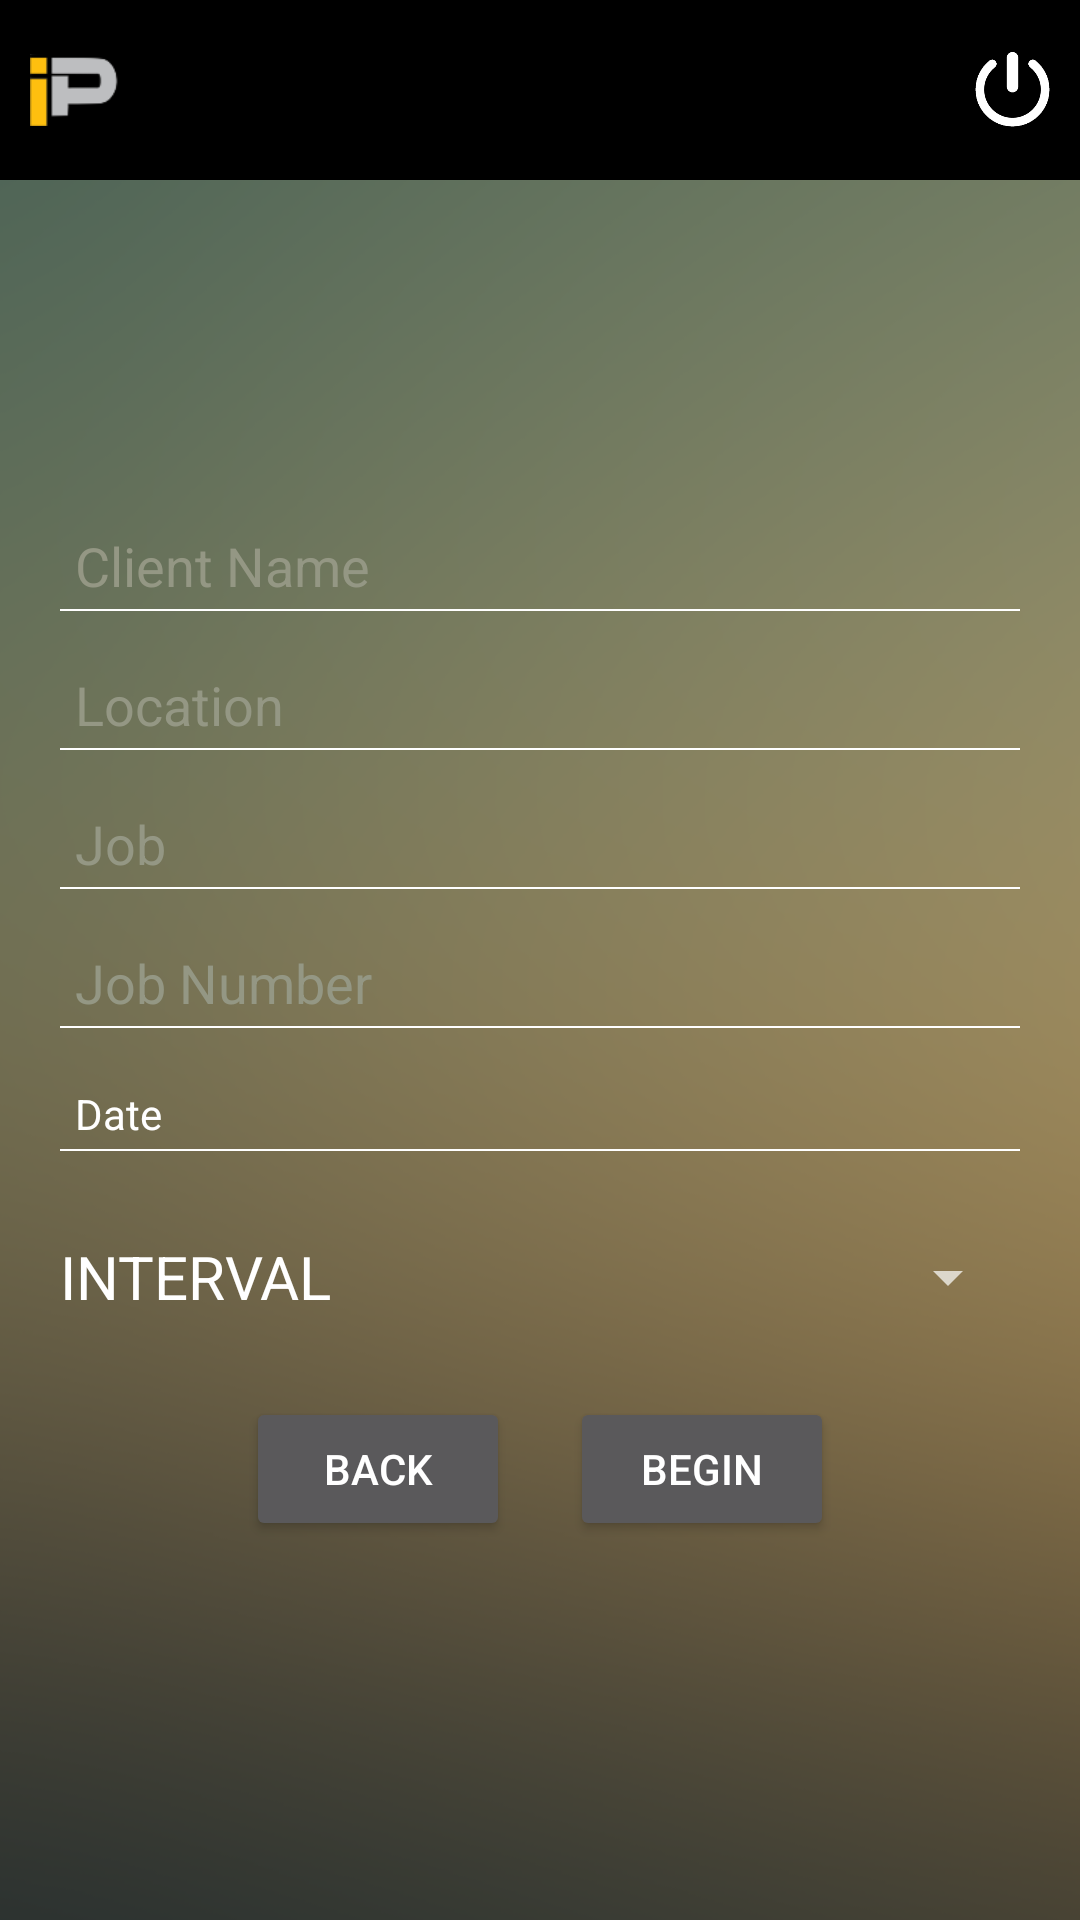

The Android layout XML behind this screen, and the referenced resources:
<!-- AndroidManifest.xml: application theme AppTheme -->
<!-- res/layout/activity_clientinfo.xml -->
<?xml version="1.0" encoding="utf-8"?>
<LinearLayout xmlns:android="http://schemas.android.com/apk/res/android"
    xmlns:tools="http://schemas.android.com/tools"
    android:id="@+id/activity_main"
    android:layout_width="match_parent"
    android:layout_height="match_parent"

    android:orientation="vertical"
    tools:context="robin.com.wifisensor.MainActivity">

    <RelativeLayout
        android:layout_width="match_parent"
        android:layout_height="@dimen/menu_height"
        android:background="@color/background"
        android:orientation="horizontal">

        <ImageView
            android:id="@+id/imgLogo"
            android:layout_width="30dp"
            android:layout_height="30dp"
            android:layout_centerVertical="true"
            android:layout_marginLeft="10dp"
            android:src="@drawable/ic_ip" />

        <ImageView
            android:id="@+id/activity_main_logout"
            android:layout_width="@dimen/icon_width1"
            android:layout_height="@dimen/icon_width1"
            android:layout_alignParentRight="true"
            android:layout_centerVertical="true"
            android:layout_marginRight="10dp"
            android:src="@drawable/img_logout" />
    </RelativeLayout>

    <RelativeLayout
        android:layout_width="match_parent"
        android:layout_height="match_parent">
        <LinearLayout
            android:layout_width="match_parent"
            android:layout_height="match_parent"
            android:background="@drawable/ic_background"
            android:gravity="center"
            android:orientation="vertical"
            android:paddingBottom="30dp"
            android:paddingLeft="20dp"
            android:paddingRight="20dp"
            android:paddingTop="15dp">

            <AutoCompleteTextView
                android:id="@+id/autoClientName"
                android:layout_width="match_parent"
                android:layout_height="wrap_content"
                android:background="@drawable/bottom_line"
                android:drawablePadding="10dp"
                android:hint="Client Name"
                android:padding="5dp"
                android:paddingBottom="5dp"
                android:textColor="@android:color/white"
                android:textColorHint="@color/hintcolor" />

            <AutoCompleteTextView
                android:id="@+id/autoLocation"
                android:layout_width="match_parent"
                android:layout_height="wrap_content"
                android:layout_marginTop="12dp"
                android:background="@drawable/bottom_line"
                android:drawablePadding="10dp"
                android:hint="Location"
                android:padding="5dp"
                android:paddingBottom="5dp"
                android:textColor="@android:color/white"
                android:textColorHint="@color/hintcolor" />

            <AutoCompleteTextView
                android:id="@+id/autoJob"
                android:layout_width="match_parent"
                android:layout_height="wrap_content"
                android:layout_marginTop="12dp"
                android:background="@drawable/bottom_line"
                android:drawablePadding="10dp"
                android:hint="Job"
                android:padding="5dp"
                android:paddingBottom="5dp"
                android:textColor="@android:color/white"
                android:textColorHint="@color/hintcolor" />

            <AutoCompleteTextView
                android:id="@+id/autoJobNumber"
                android:layout_width="match_parent"
                android:layout_height="wrap_content"
                android:layout_marginTop="12dp"
                android:background="@drawable/bottom_line"
                android:drawablePadding="10dp"
                android:hint="Job Number"
                android:padding="5dp"
                android:paddingBottom="5dp"
                android:textColor="@android:color/white"
                android:textColorHint="@color/hintcolor" />

            <TextView
                android:id="@+id/txtDate"
                android:layout_width="match_parent"
                android:layout_height="wrap_content"
                android:layout_marginTop="12dp"
                android:background="@drawable/bottom_line"
                android:drawablePadding="10dp"
                android:text="Date"
                android:padding="5dp"
                android:paddingBottom="5dp"
                android:textColor="@android:color/white"
                android:textColorHint="@color/hintcolor" />

            <LinearLayout
                android:layout_width="match_parent"
                android:layout_height="80dp"
                android:gravity="center_vertical"

                >

                <TextView
                    style="@style/defaultText"
                    android:layout_width="wrap_content"
                    android:layout_height="wrap_content"
                    android:text="Interval"
                    android:textAllCaps="true" />

                <Spinner
                    android:id="@+id/spinnerInterval"
                    android:layout_width="0dp"
                    android:layout_height="wrap_content"
                    android:layout_weight="1">

                </Spinner>
            </LinearLayout>

            <LinearLayout
                android:layout_width="match_parent"
                android:layout_height="wrap_content"
                android:gravity="center">
                <android.support.v7.widget.AppCompatButton
                    android:id="@+id/btnBack"
                    android:layout_width="wrap_content"
                    android:layout_height="wrap_content"
                    android:layout_marginRight="20dp"
                    android:text="BACK" />
                <android.support.v7.widget.AppCompatButton
                    android:id="@+id/btnAction"
                    android:layout_width="wrap_content"
                    android:layout_height="wrap_content"
                    android:text="BEGIN" />
            </LinearLayout>
        </LinearLayout>
    </RelativeLayout>



</LinearLayout>
<!-- resources referenced by this layout -->
<resources>
  <color name="background">#000000</color>
  <color name="hintcolor">#949784</color>
  <dimen name="icon_width1">25dp</dimen>
  <dimen name="menu_height">60dp</dimen>
  <!-- drawable bottom_line (drawable) -->
  <?xml version="1.0" encoding="utf-8"?>
  <layer-list xmlns:android="http://schemas.android.com/apk/res/android">
  
      <item
          android:bottom="2dp"
          android:left="-2dp"
          android:right="-2dp"
          android:top="-2dp">
          <shape android:shape="rectangle">
              <stroke
                  android:width="0.5dp"
                  android:color="@android:color/white"/>
          </shape>
      </item>
  
  </layer-list>
  <!-- drawable ic_background: png bitmap (drawable, 208472 bytes) -->
  <!-- drawable ic_ip: png bitmap (drawable, 2176 bytes) -->
  <!-- drawable img_logout: png bitmap (drawable, 19196 bytes) -->
  <style name="defaultText">
          <item name="android:textSize">20dp</item>
          <item name="android:textColor">#ffffff</item>
      </style>
  <style name="AppTheme" parent="Theme.AppCompat.NoActionBar">
          
          
          
          
      </style>
</resources>
